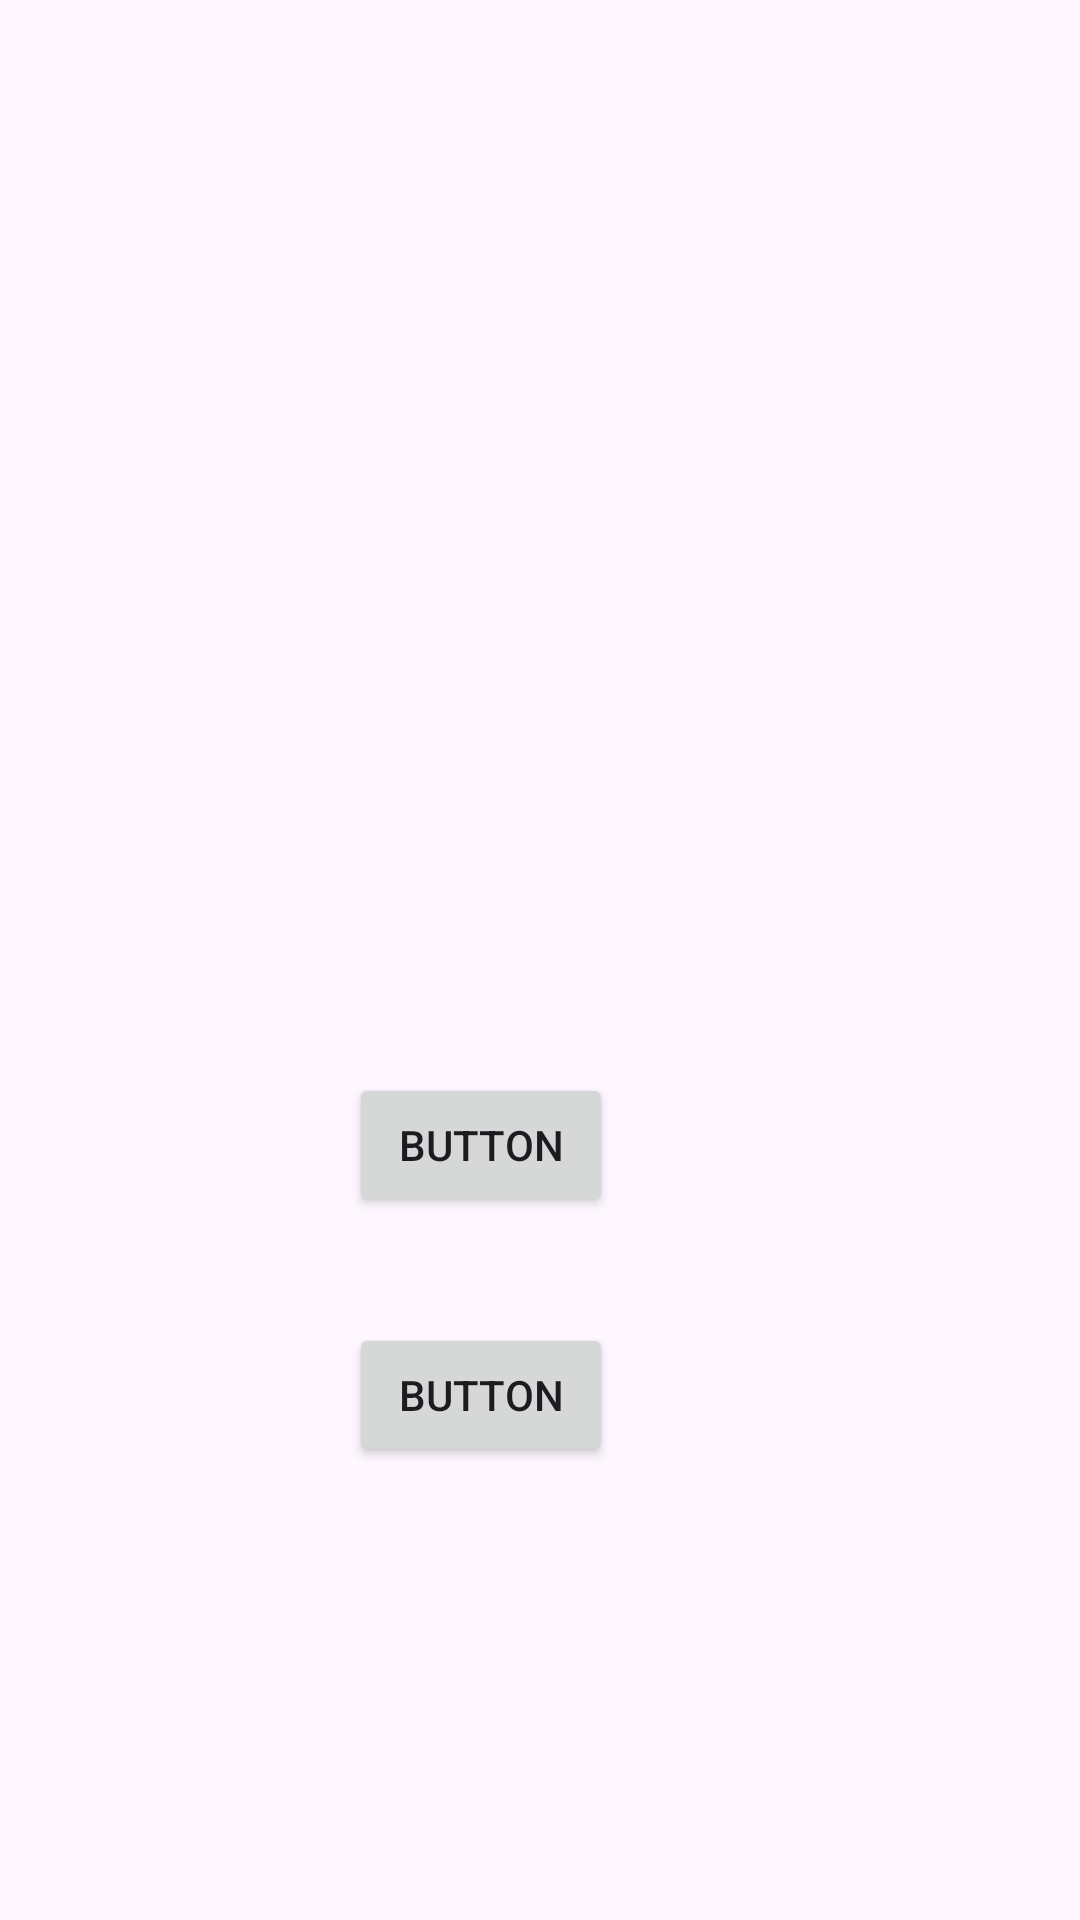

Reconstruct the res/layout file that produces this screen, plus the resources it refers to.
<!-- AndroidManifest.xml: application theme Theme.CheckNotification -->
<!-- res/layout/activity_main2.xml -->
<?xml version="1.0" encoding="utf-8"?>
<androidx.constraintlayout.widget.ConstraintLayout xmlns:android="http://schemas.android.com/apk/res/android"
    xmlns:app="http://schemas.android.com/apk/res-auto"
    xmlns:tools="http://schemas.android.com/tools"
    android:layout_width="match_parent"
    android:layout_height="match_parent"
    tools:context=".MainActivity2">

    <Button
        android:id="@+id/button3"
        android:layout_width="wrap_content"
        android:layout_height="wrap_content"
        android:text="Button"
        app:layout_constraintBottom_toBottomOf="parent"
        app:layout_constraintEnd_toEndOf="parent"
        app:layout_constraintHorizontal_bias="0.428"
        app:layout_constraintStart_toStartOf="parent"
        app:layout_constraintTop_toTopOf="parent"
        app:layout_constraintVertical_bias="0.745" />

    <Button
        android:id="@+id/button"
        android:layout_width="wrap_content"
        android:layout_height="wrap_content"
        android:text="Button"
        app:layout_constraintBottom_toBottomOf="parent"
        app:layout_constraintEnd_toEndOf="parent"
        app:layout_constraintHorizontal_bias="0.428"
        app:layout_constraintStart_toStartOf="parent"
        app:layout_constraintTop_toTopOf="parent"
        app:layout_constraintVertical_bias="0.604" />
</androidx.constraintlayout.widget.ConstraintLayout>
<!-- resources referenced by this layout -->
<resources>
  <style name="Theme.CheckNotification" parent="Base.Theme.CheckNotification" />
  <style name="Base.Theme.CheckNotification" parent="Theme.Material3.DayNight.NoActionBar">
          
          
      </style>
</resources>
